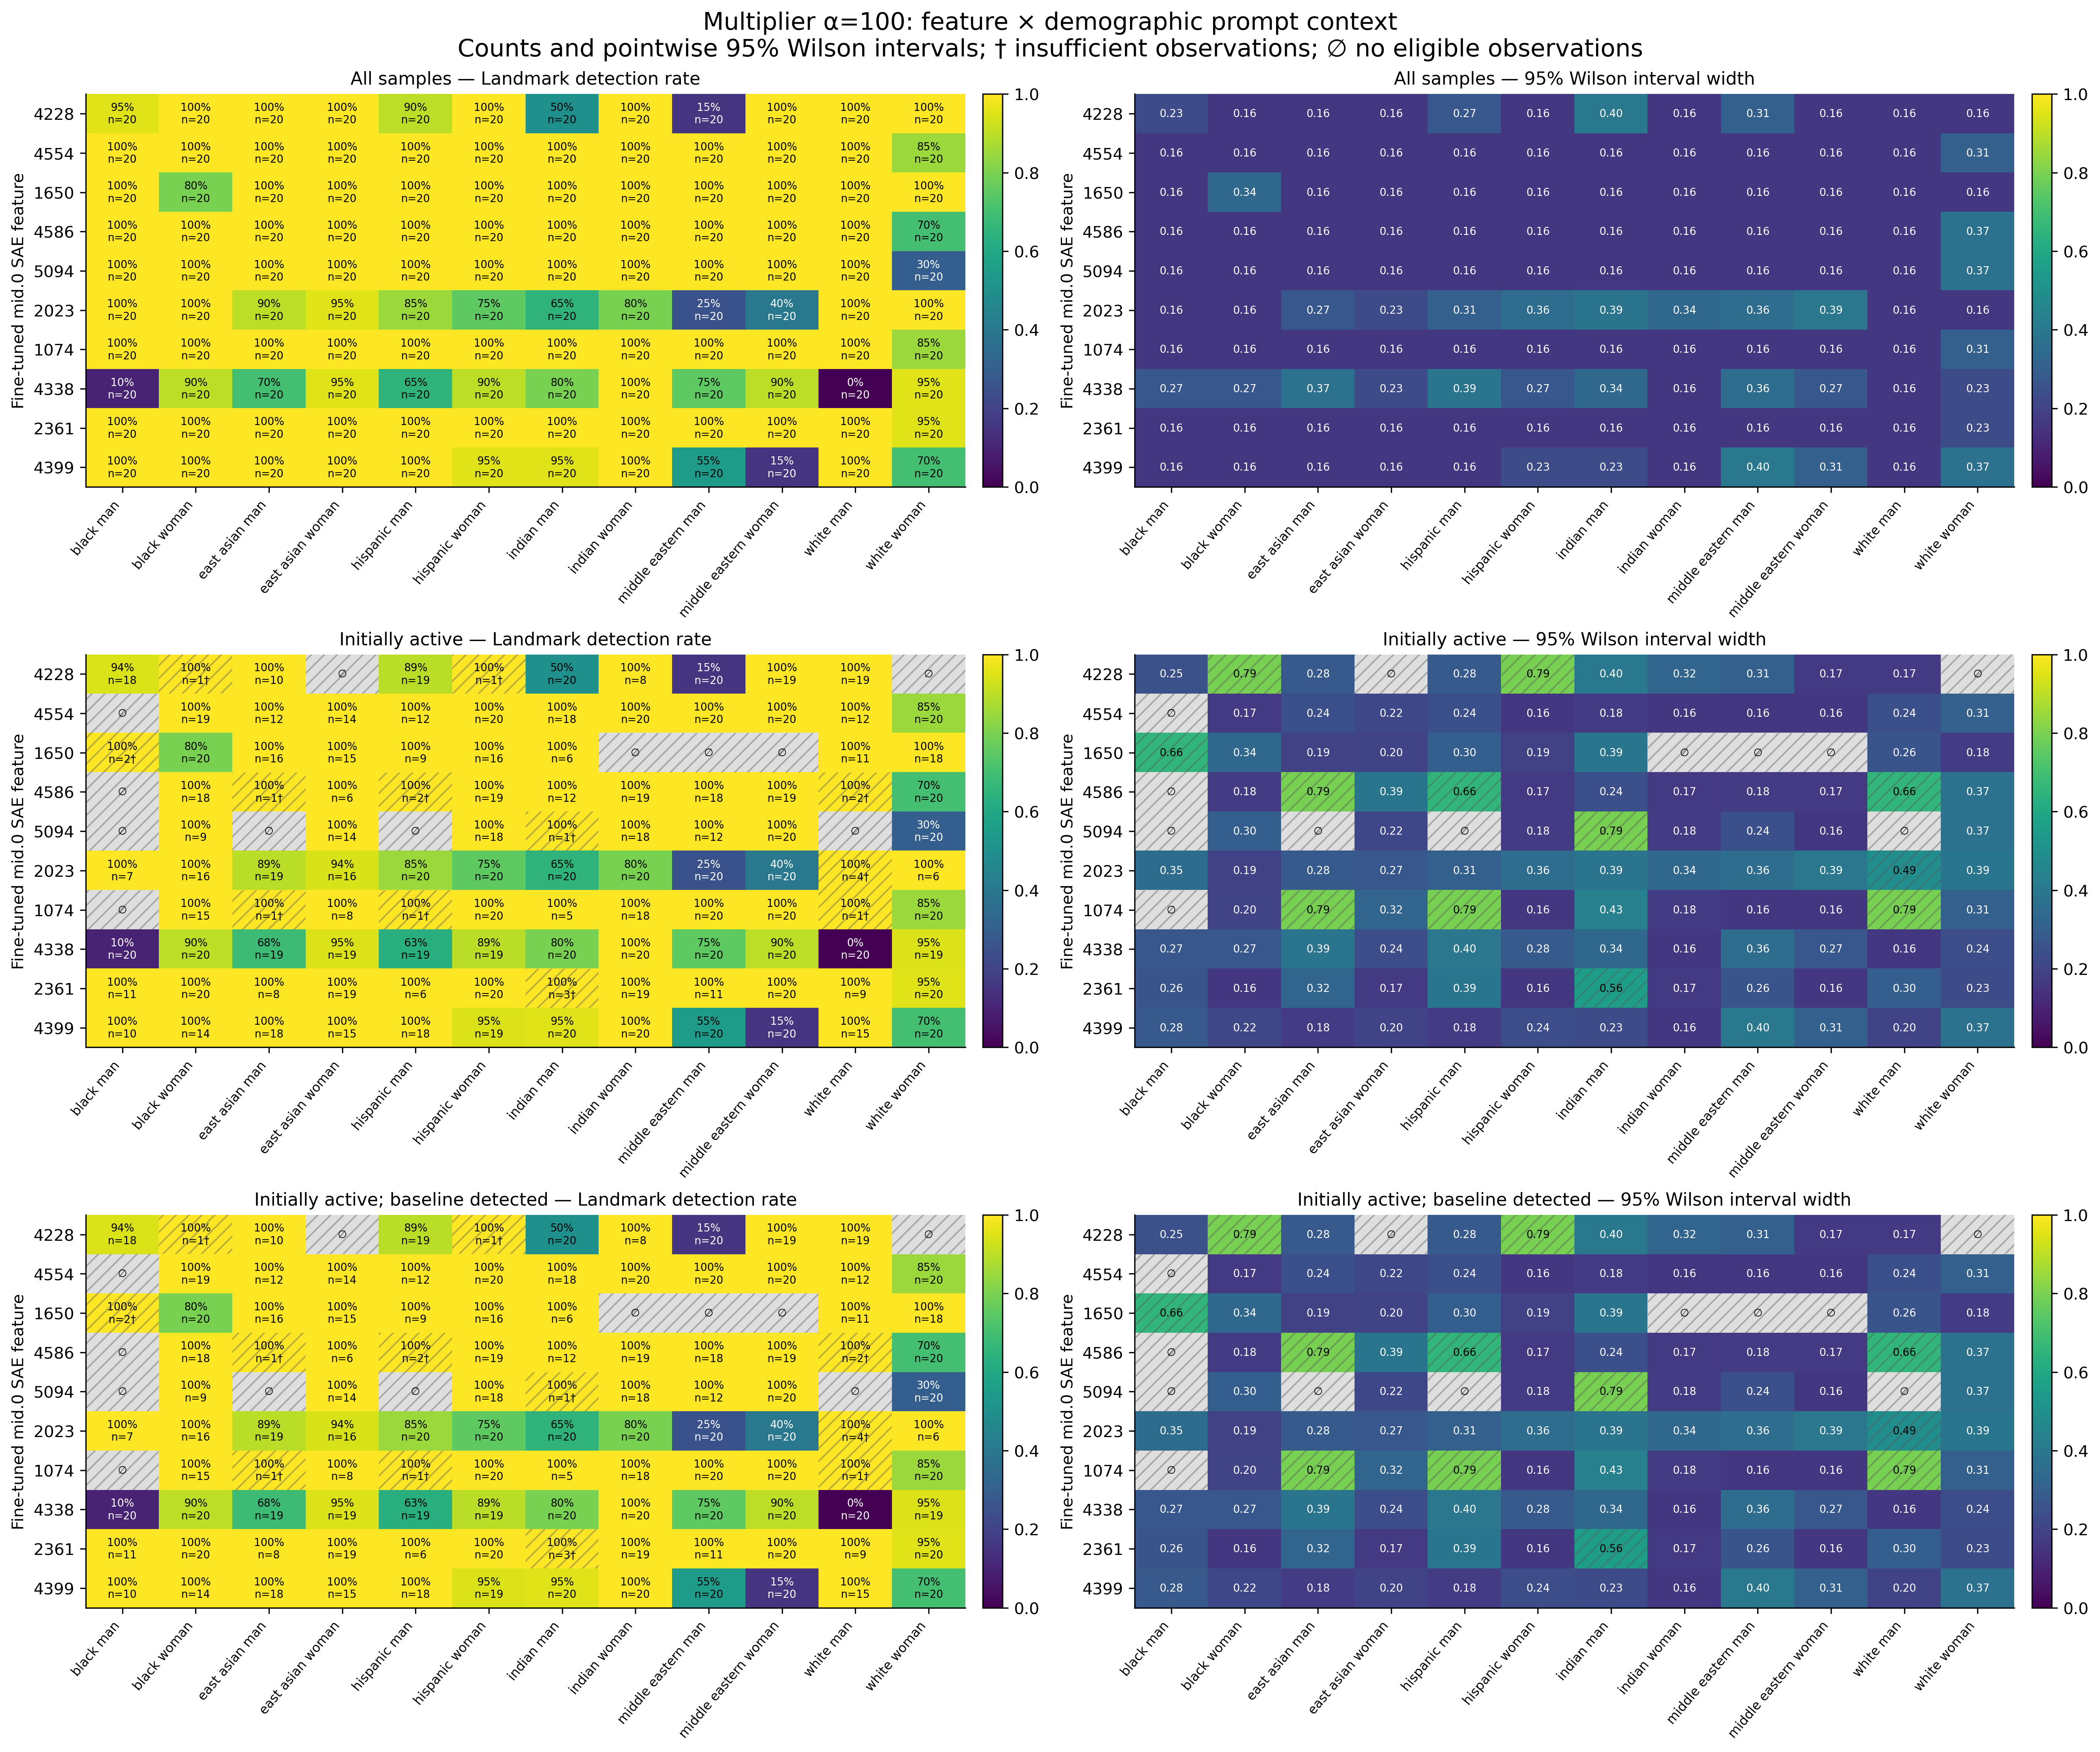

The data file committed next to this chart (first rows):
feature, group, cohort, alpha, n, seed_count, detected, detection_rate, ci_low, ci_high, ci_width, insufficient, status, median_delta_fro_applied, median_relative_delta_fro
4228, black_man, all, 100, 20, 20, 19, 0.95, 0.7639, 0.9911, 0.2272, False, exploratory_sample, 8326, 2.745
4228, black_woman, all, 100, 20, 20, 20, 1.0, 0.8389, 1.0, 0.1611, False, exploratory_sample, 0.0, 0.0
4228, east_asian_man, all, 100, 20, 20, 20, 1.0, 0.8389, 1.0, 0.1611, False, exploratory_sample, 595.5, 0.2027
4228, east_asian_woman, all, 100, 20, 20, 20, 1.0, 0.8389, 1.0, 0.1611, False, exploratory_sample, 0.0, 0.0
4228, hispanic_man, all, 100, 20, 20, 18, 0.9, 0.699, 0.9721, 0.2732, False, exploratory_sample, 9174, 3.085
4228, hispanic_woman, all, 100, 20, 20, 20, 1.0, 0.8389, 1.0, 0.1611, False, exploratory_sample, 0.0, 0.0
4228, indian_man, all, 100, 20, 20, 10, 0.5, 0.2993, 0.7007, 0.4014, False, exploratory_sample, 19088, 6.372
4228, indian_woman, all, 100, 20, 20, 20, 1.0, 0.8389, 1.0, 0.1611, False, exploratory_sample, 0.0, 0.0
4228, middle_eastern_man, all, 100, 20, 20, 3, 0.15, 0.05237, 0.3604, 0.3081, False, exploratory_sample, 25199, 8.193
4228, middle_eastern_woman, all, 100, 20, 20, 20, 1.0, 0.8389, 1.0, 0.1611, False, exploratory_sample, 3705, 1.221
4228, white_man, all, 100, 20, 20, 20, 1.0, 0.8389, 1.0, 0.1611, False, exploratory_sample, 6102, 2.022
4228, white_woman, all, 100, 20, 20, 20, 1.0, 0.8389, 1.0, 0.1611, False, exploratory_sample, 0.0, 0.0
4554, black_man, all, 100, 20, 20, 20, 1.0, 0.8389, 1.0, 0.1611, False, exploratory_sample, 0.0, 0.0
4554, black_woman, all, 100, 20, 20, 20, 1.0, 0.8389, 1.0, 0.1611, False, exploratory_sample, 8105, 2.666
4554, east_asian_man, all, 100, 20, 20, 20, 1.0, 0.8389, 1.0, 0.1611, False, exploratory_sample, 1452, 0.4869
4554, east_asian_woman, all, 100, 20, 20, 20, 1.0, 0.8389, 1.0, 0.1611, False, exploratory_sample, 2202, 0.7508
4554, hispanic_man, all, 100, 20, 20, 20, 1.0, 0.8389, 1.0, 0.1611, False, exploratory_sample, 1558, 0.5233
4554, hispanic_woman, all, 100, 20, 20, 20, 1.0, 0.8389, 1.0, 0.1611, False, exploratory_sample, 10470, 3.546
4554, indian_man, all, 100, 20, 20, 20, 1.0, 0.8389, 1.0, 0.1611, False, exploratory_sample, 2910, 0.9542
4554, indian_woman, all, 100, 20, 20, 20, 1.0, 0.8389, 1.0, 0.1611, False, exploratory_sample, 5946, 1.968
4554, middle_eastern_man, all, 100, 20, 20, 20, 1.0, 0.8389, 1.0, 0.1611, False, exploratory_sample, 6882, 2.281
4554, middle_eastern_woman, all, 100, 20, 20, 20, 1.0, 0.8389, 1.0, 0.1611, False, exploratory_sample, 11944, 3.989
4554, white_man, all, 100, 20, 20, 20, 1.0, 0.8389, 1.0, 0.1611, False, exploratory_sample, 1520, 0.4926
4554, white_woman, all, 100, 20, 20, 17, 0.85, 0.6396, 0.9476, 0.3081, False, exploratory_sample, 17652, 5.933
1650, black_man, all, 100, 20, 20, 20, 1.0, 0.8389, 1.0, 0.1611, False, exploratory_sample, 0.0, 0.0
1650, black_woman, all, 100, 20, 20, 16, 0.8, 0.584, 0.9193, 0.3354, False, exploratory_sample, 16302, 5.339
1650, east_asian_man, all, 100, 20, 20, 20, 1.0, 0.8389, 1.0, 0.1611, False, exploratory_sample, 3500, 1.178
1650, east_asian_woman, all, 100, 20, 20, 20, 1.0, 0.8389, 1.0, 0.1611, False, exploratory_sample, 2382, 0.8031
1650, hispanic_man, all, 100, 20, 20, 20, 1.0, 0.8389, 1.0, 0.1611, False, exploratory_sample, 0.0, 0.0
1650, hispanic_woman, all, 100, 20, 20, 20, 1.0, 0.8389, 1.0, 0.1611, False, exploratory_sample, 2298, 0.783
1650, indian_man, all, 100, 20, 20, 20, 1.0, 0.8389, 1.0, 0.1611, False, exploratory_sample, 0.0, 0.0
1650, indian_woman, all, 100, 20, 20, 20, 1.0, 0.8389, 1.0, 0.1611, False, exploratory_sample, 0.0, 0.0
1650, middle_eastern_man, all, 100, 20, 20, 20, 1.0, 0.8389, 1.0, 0.1611, False, exploratory_sample, 0.0, 0.0
1650, middle_eastern_woman, all, 100, 20, 20, 20, 1.0, 0.8389, 1.0, 0.1611, False, exploratory_sample, 0.0, 0.0
1650, white_man, all, 100, 20, 20, 20, 1.0, 0.8389, 1.0, 0.1611, False, exploratory_sample, 1085, 0.3623
1650, white_woman, all, 100, 20, 20, 20, 1.0, 0.8389, 1.0, 0.1611, False, exploratory_sample, 7217, 2.44
4586, black_man, all, 100, 20, 20, 20, 1.0, 0.8389, 1.0, 0.1611, False, exploratory_sample, 0.0, 0.0
4586, black_woman, all, 100, 20, 20, 20, 1.0, 0.8389, 1.0, 0.1611, False, exploratory_sample, 4258, 1.419
4586, east_asian_man, all, 100, 20, 20, 20, 1.0, 0.8389, 1.0, 0.1611, False, exploratory_sample, 0.0, 0.0
4586, east_asian_woman, all, 100, 20, 20, 20, 1.0, 0.8389, 1.0, 0.1611, False, exploratory_sample, 0.0, 0.0
4586, hispanic_man, all, 100, 20, 20, 20, 1.0, 0.8389, 1.0, 0.1611, False, exploratory_sample, 0.0, 0.0
4586, hispanic_woman, all, 100, 20, 20, 20, 1.0, 0.8389, 1.0, 0.1611, False, exploratory_sample, 7243, 2.466
4586, indian_man, all, 100, 20, 20, 20, 1.0, 0.8389, 1.0, 0.1611, False, exploratory_sample, 1631, 0.5364
4586, indian_woman, all, 100, 20, 20, 20, 1.0, 0.8389, 1.0, 0.1611, False, exploratory_sample, 3247, 1.059
4586, middle_eastern_man, all, 100, 20, 20, 20, 1.0, 0.8389, 1.0, 0.1611, False, exploratory_sample, 4128, 1.367
4586, middle_eastern_woman, all, 100, 20, 20, 20, 1.0, 0.8389, 1.0, 0.1611, False, exploratory_sample, 6500, 2.159
4586, white_man, all, 100, 20, 20, 20, 1.0, 0.8389, 1.0, 0.1611, False, exploratory_sample, 0.0, 0.0
4586, white_woman, all, 100, 20, 20, 14, 0.7, 0.481, 0.8545, 0.3735, False, exploratory_sample, 15788, 5.361
5094, black_man, all, 100, 20, 20, 20, 1.0, 0.8389, 1.0, 0.1611, False, exploratory_sample, 0.0, 0.0
5094, black_woman, all, 100, 20, 20, 20, 1.0, 0.8389, 1.0, 0.1611, False, exploratory_sample, 0.0, 0.0
5094, east_asian_man, all, 100, 20, 20, 20, 1.0, 0.8389, 1.0, 0.1611, False, exploratory_sample, 0.0, 0.0
5094, east_asian_woman, all, 100, 20, 20, 20, 1.0, 0.8389, 1.0, 0.1611, False, exploratory_sample, 1940, 0.6628
5094, hispanic_man, all, 100, 20, 20, 20, 1.0, 0.8389, 1.0, 0.1611, False, exploratory_sample, 0.0, 0.0
5094, hispanic_woman, all, 100, 20, 20, 20, 1.0, 0.8389, 1.0, 0.1611, False, exploratory_sample, 6202, 2.127
5094, indian_man, all, 100, 20, 20, 20, 1.0, 0.8389, 1.0, 0.1611, False, exploratory_sample, 0.0, 0.0
5094, indian_woman, all, 100, 20, 20, 20, 1.0, 0.8389, 1.0, 0.1611, False, exploratory_sample, 3659, 1.21
5094, middle_eastern_man, all, 100, 20, 20, 20, 1.0, 0.8389, 1.0, 0.1611, False, exploratory_sample, 1480, 0.4912
5094, middle_eastern_woman, all, 100, 20, 20, 20, 1.0, 0.8389, 1.0, 0.1611, False, exploratory_sample, 7994, 2.662
5094, white_man, all, 100, 20, 20, 20, 1.0, 0.8389, 1.0, 0.1611, False, exploratory_sample, 0.0, 0.0
5094, white_woman, all, 100, 20, 20, 6, 0.3, 0.1455, 0.519, 0.3735, False, exploratory_sample, 16708, 5.727
... 300 more rows
